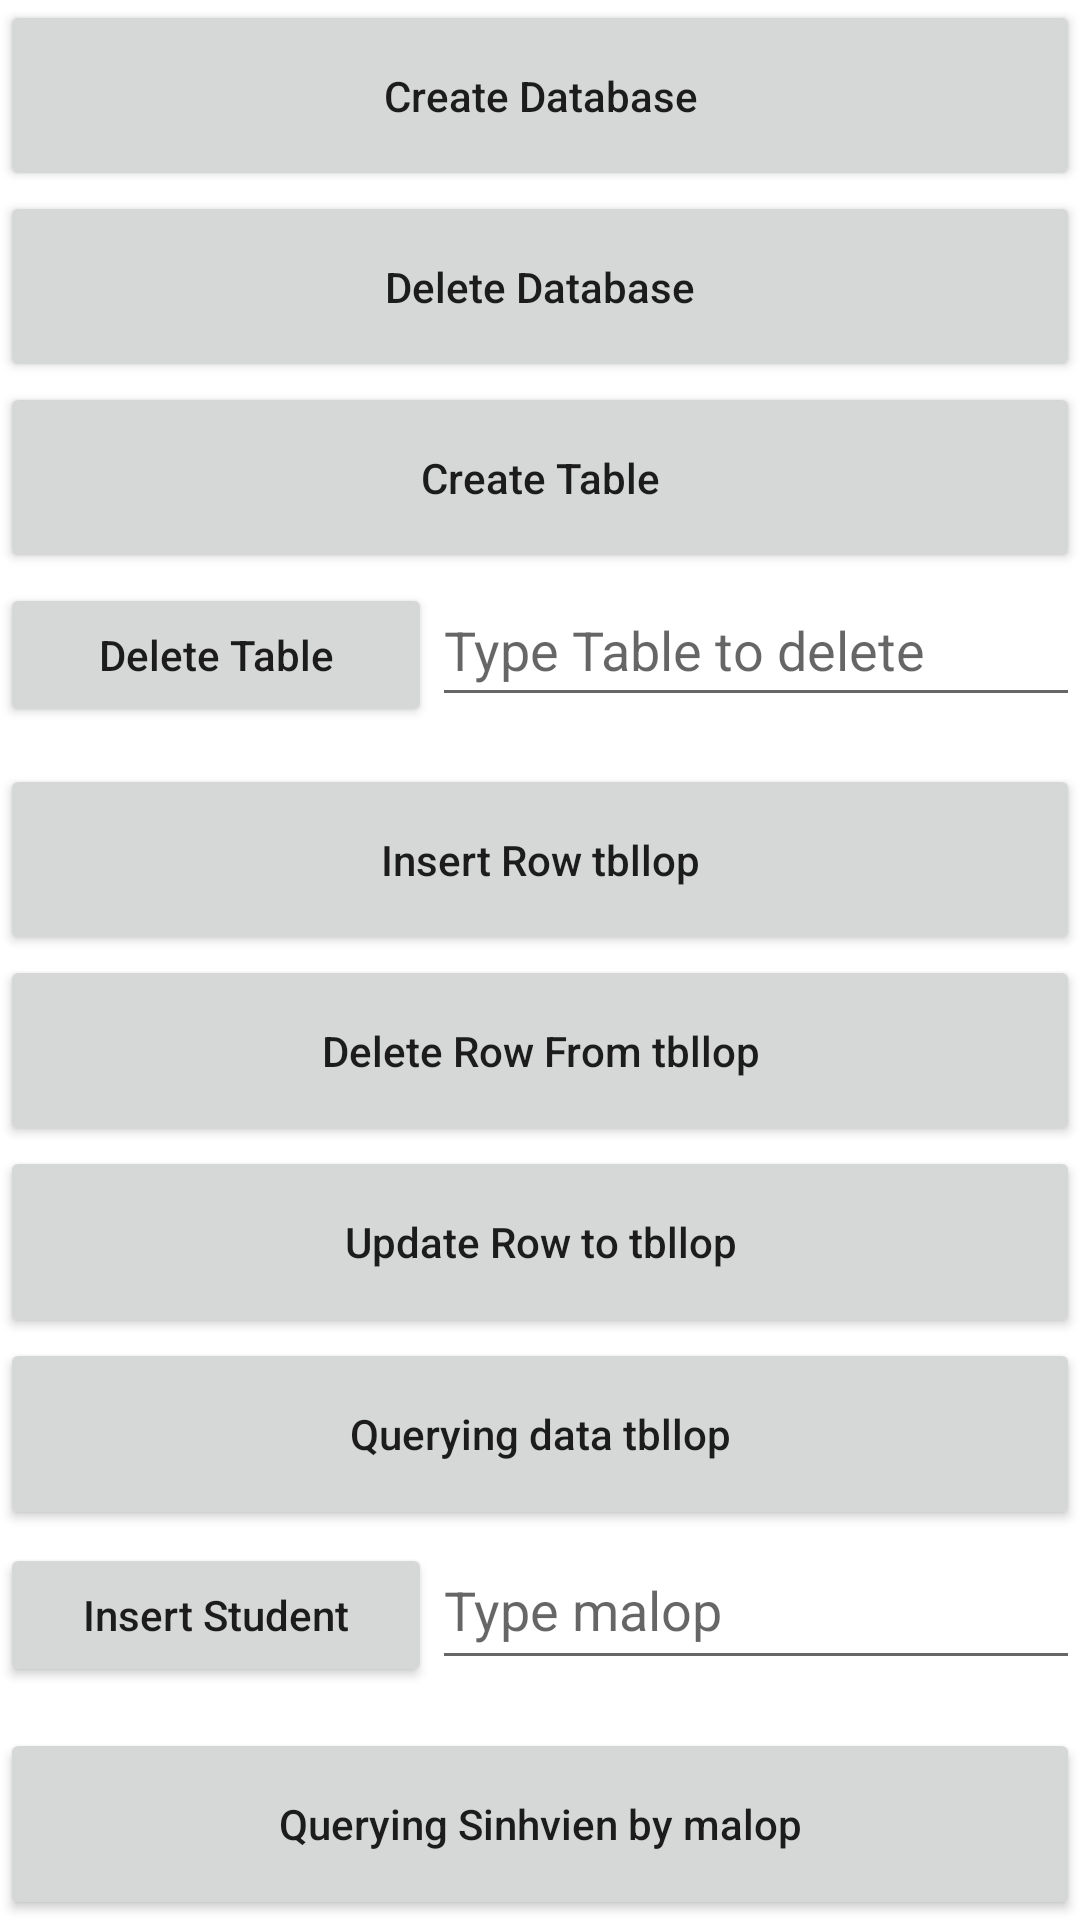

Layout XML and referenced resources for this Android screen:
<!-- AndroidManifest.xml: application theme Theme.Lab_Sql_Lite -->
<!-- res/layout/activity_main.xml -->
<?xml version="1.0" encoding="utf-8"?>
<LinearLayout xmlns:android="http://schemas.android.com/apk/res/android"
    xmlns:tools="http://schemas.android.com/tools"
    android:layout_width="match_parent"
    android:layout_height="match_parent"
    android:orientation="vertical"
    tools:context=".activity.MainActivity">

    <Button
        android:id="@+id/bt_create_db"
        android:layout_width="match_parent"
        android:layout_height="wrap_content"
        android:layout_weight="1"
        android:text="Create Database"
        android:textAllCaps="false"></Button>

    <Button
        android:id="@+id/bt_delete_db"
        android:layout_width="match_parent"
        android:layout_height="wrap_content"
        android:layout_weight="1"
        android:text="Delete Database"
        android:textAllCaps="false"></Button>

    <Button
        android:id="@+id/bt_create_tb"
        android:layout_width="match_parent"
        android:layout_height="wrap_content"
        android:layout_weight="1"
        android:text="Create Table"
        android:textAllCaps="false"></Button>

    <LinearLayout
        android:layout_width="match_parent"
        android:layout_height="wrap_content"
        android:layout_weight="1"
        android:orientation="horizontal"
        android:weightSum="1">

        <Button
            android:id="@+id/bt_delete_tb"
            android:layout_width="0dp"
            android:layout_height="wrap_content"
            android:layout_weight="0.4"
            android:text="Delete Table"
            android:textAllCaps="false"

            ></Button>

        <EditText
            android:id="@+id/edt_name_tb_delete"
            android:layout_width="0dp"
            android:layout_height="wrap_content"
            android:layout_weight="0.6"
            android:hint="Type Table to delete"
            android:maxHeight="48dp"
            android:minHeight="48dp"
            android:textAllCaps="false"></EditText>
    </LinearLayout>

    <Button
        android:id="@+id/bt_insert_tblop"
        android:layout_width="match_parent"
        android:layout_height="wrap_content"
        android:layout_weight="1"
        android:text="Insert Row tbllop"

        android:textAllCaps="false"></Button>

    <Button
        android:id="@+id/bt_delete_row"
        android:layout_width="match_parent"
        android:layout_height="wrap_content"
        android:layout_weight="1"
        android:text="Delete Row From tbllop"

        android:textAllCaps="false"></Button>

    <Button
        android:id="@+id/bt_update_row"
        android:layout_width="match_parent"
        android:layout_height="wrap_content"
        android:layout_weight="1"
        android:text="Update Row to tbllop"
        android:textAllCaps="false"></Button>

    <Button
        android:id="@+id/bt_query_table"
        android:layout_width="match_parent"
        android:layout_height="wrap_content"
        android:layout_weight="1"
        android:text="Querying data tbllop"

        android:textAllCaps="false"></Button>

    <LinearLayout
        android:layout_width="match_parent"
        android:layout_height="wrap_content"
        android:layout_weight="1"
        android:orientation="horizontal"
        android:weightSum="10">

        <Button
            android:id="@+id/bt_insert_object"
            android:layout_width="0dp"
            android:layout_height="wrap_content"
            android:layout_weight="4"
            android:text="Insert Student"
            android:textAllCaps="false"></Button>

        <EditText
            android:id="@+id/edt_malop"
            android:layout_width="0dp"
            android:layout_height="wrap_content"
            android:layout_weight="6"
            android:hint="Type malop"
            android:maxHeight="50dp"
            android:minHeight="50dp"></EditText>
    </LinearLayout>

    <Button
        android:id="@+id/bt_query_object"
        android:layout_width="match_parent"
        android:layout_height="wrap_content"
        android:layout_weight="1"
        android:text="Querying Sinhvien by malop"

        android:textAllCaps="false"></Button>

</LinearLayout>
<!-- resources referenced by this layout -->
<resources>
  <style name="Theme.Lab_Sql_Lite" parent="Theme.MaterialComponents.DayNight.DarkActionBar">
          
          <item name="colorPrimary">@color/purple_500</item>
          <item name="colorPrimaryVariant">@color/purple_700</item>
          <item name="colorOnPrimary">@color/white</item>
          
          <item name="colorSecondary">@color/teal_200</item>
          <item name="colorSecondaryVariant">@color/teal_700</item>
          <item name="colorOnSecondary">@color/black</item>
          
          <item name="android:statusBarColor">?attr/colorPrimaryVariant</item>
          
      </style>
  <!-- not gathered from this repository: default colours our renderer supplied (Android Studio template values) -->
  <color name="purple_500">#FF6200EE</color>
  <color name="purple_700">#FF3700B3</color>
  <color name="teal_200">#FF03DAC5</color>
  <color name="teal_700">#FF018786</color>
  <color name="black">#FF000000</color>
  <color name="white">#FFFFFFFF</color>
</resources>
